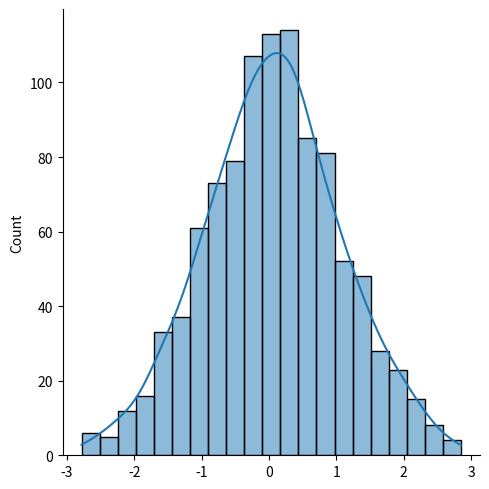

Here is the Python script that generated this plot:
import numpy as np
import seaborn as sns
import matplotlib.pyplot as plt
import pandas as pd
from scipy import stats
from scipy.stats import skewnorm

dados_normal_padronizada = np.random.standard_normal(size=1000)
minimo = min(dados_normal_padronizada)
maximo = max(dados_normal_padronizada)

sns.displot(dados_normal_padronizada, kde=True)
plt.show()

media = dados_normal_padronizada.mean()
desvio_padrao = np.std(dados_normal_padronizada)


dados = np.array([126. , 129.5, 133. , 133. , 136.5, 136.5, 140. , 140. , 140. ,
                  140. , 143.5, 143.5, 143.5, 143.5, 143.5, 143.5, 147. , 147. ,
                  147. , 147. , 147. , 147. , 147. , 150.5, 150.5, 150.5, 150.5,
                  150.5, 150.5, 150.5, 150.5, 154. , 154. , 154. , 154. , 154. ,
                  154. , 154. , 154. , 154. , 157.5, 157.5, 157.5, 157.5, 157.5,
                  157.5, 157.5, 157.5, 157.5, 157.5, 161. , 161. , 161. , 161. ,
                  161. , 161. , 161. , 161. , 161. , 161. , 164.5, 164.5, 164.5,
                  164.5, 164.5, 164.5, 164.5, 164.5, 164.5, 168. , 168. , 168. ,
                  168. , 168. , 168. , 168. , 168. , 171.5, 171.5, 171.5, 171.5,
                  171.5, 171.5, 171.5, 175. , 175. , 175. , 175. , 175. , 175. ,
                  178.5, 178.5, 178.5, 178.5, 182. , 182. , 185.5, 185.5, 189., 192.5])

media_ = dados.mean()
desvio_padrao_ = np.std(dados)

dados_padrozinados = (dados - media_) / desvio_padrao_

print(dados_padrozinados)
